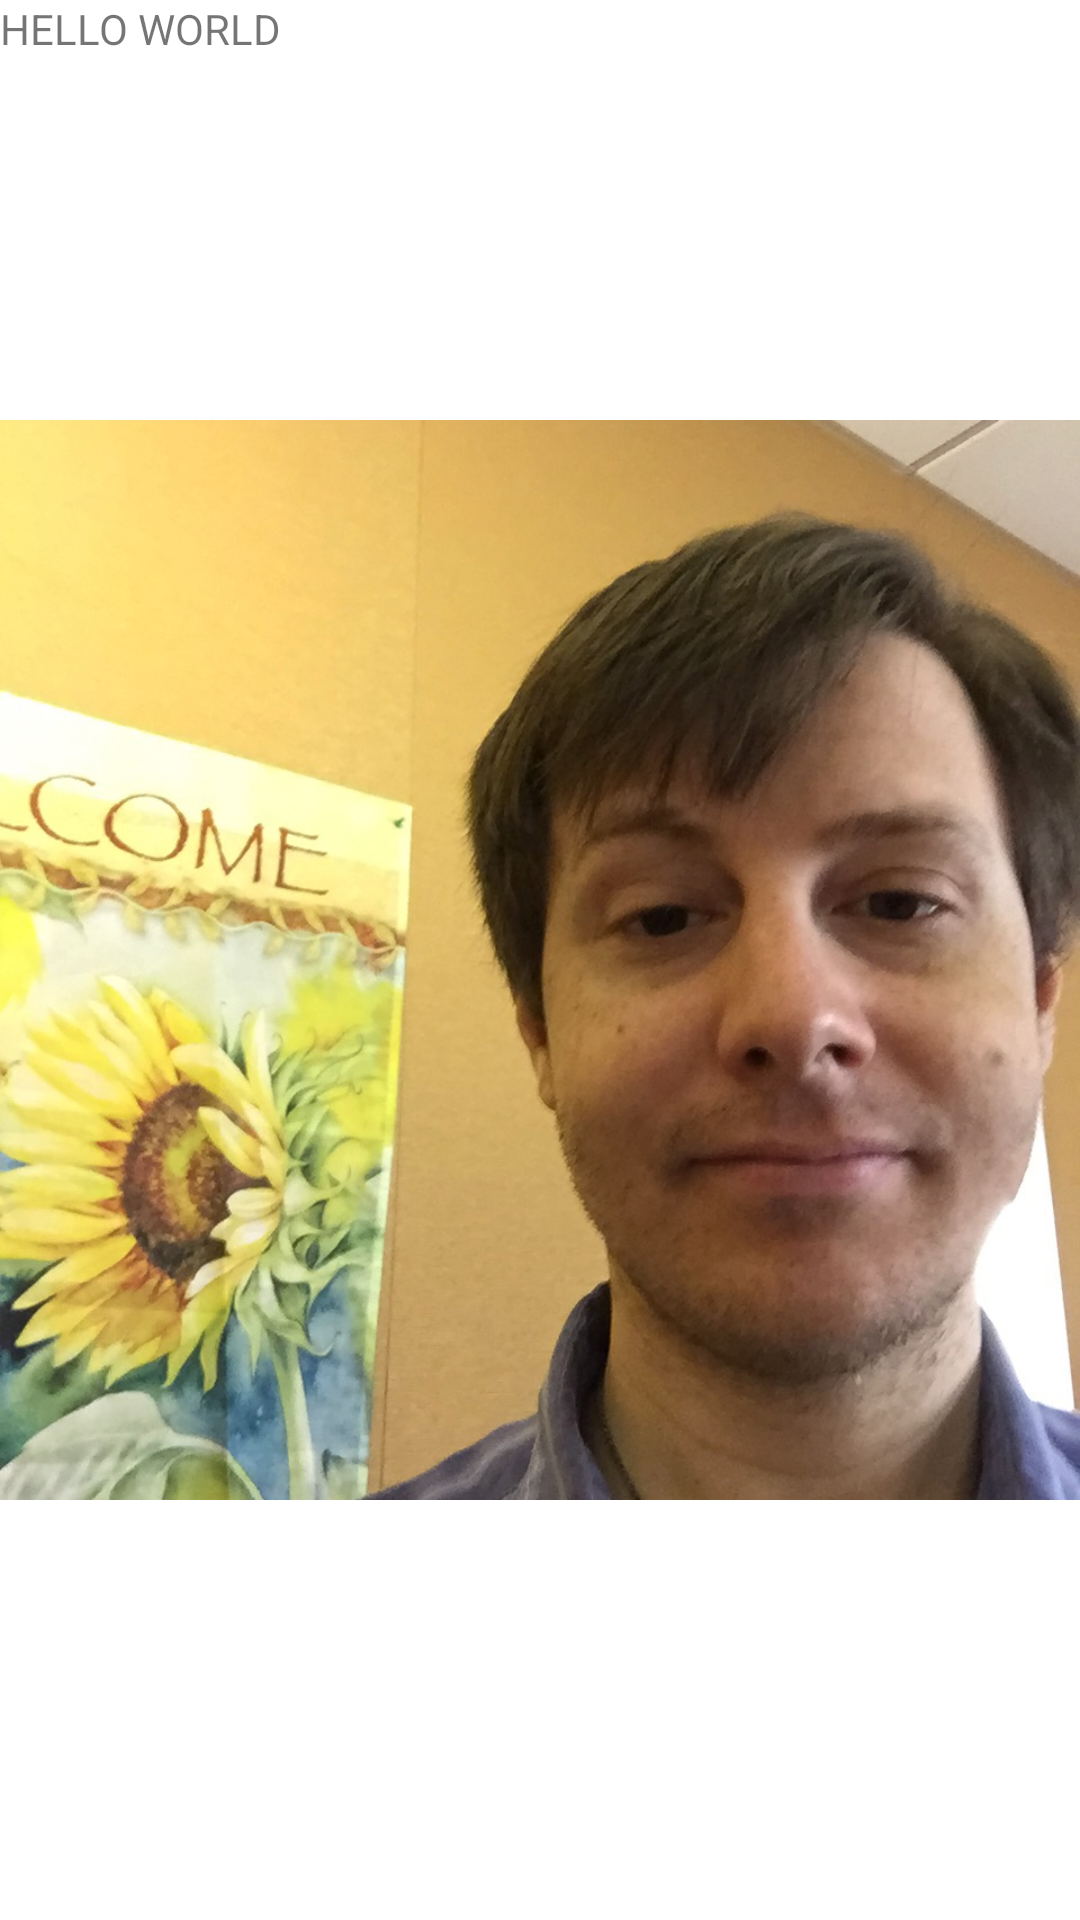

This screen was rendered from an Android layout file. Write that file and the resources it references.
<!-- AndroidManifest.xml: application theme Theme.MawsonMobileProject3 -->
<!-- res/layout/activity_movies.xml -->
<?xml version="1.0" encoding="utf-8"?>
<androidx.constraintlayout.widget.ConstraintLayout xmlns:android="http://schemas.android.com/apk/res/android"
    xmlns:app="http://schemas.android.com/apk/res-auto"
    xmlns:tools="http://schemas.android.com/tools"
    android:layout_width="match_parent"
    android:layout_height="match_parent"
    tools:context=".MoviesActivity">

    <ImageView
        android:id="@+id/HomeScreenImage"
        android:layout_width="match_parent"
        android:layout_height="wrap_content"
        android:src="@drawable/myface">
    </ImageView>



    <TextView
        android:id="@+id/mainText"
        android:layout_width="match_parent"
        android:layout_height="match_parent"
        android:text="HELLO WORLD"
        />
</androidx.constraintlayout.widget.ConstraintLayout>
<!-- resources referenced by this layout -->
<resources>
  <!-- drawable myface: jpeg bitmap (drawable-v24, 168914 bytes) -->
  <style name="Theme.MawsonMobileProject3" parent="Theme.MaterialComponents.DayNight.DarkActionBar">
          
          <item name="colorPrimary">@color/purple_500</item>
          <item name="colorPrimaryVariant">@color/purple_700</item>
          <item name="colorOnPrimary">@color/white</item>
          
          <item name="colorSecondary">@color/teal_200</item>
          <item name="colorSecondaryVariant">@color/teal_700</item>
          <item name="colorOnSecondary">@color/black</item>
          
          <item name="android:statusBarColor">?attr/colorPrimaryVariant</item>
          
      </style>
  <color name="purple_500">#FF6200EE</color>
  <color name="purple_700">#FF3700B3</color>
  <color name="white">#FFFFFFFF</color>
  <color name="teal_200">#FF03DAC5</color>
  <color name="teal_700">#FF018786</color>
  <color name="black">#FF000000</color>
</resources>
